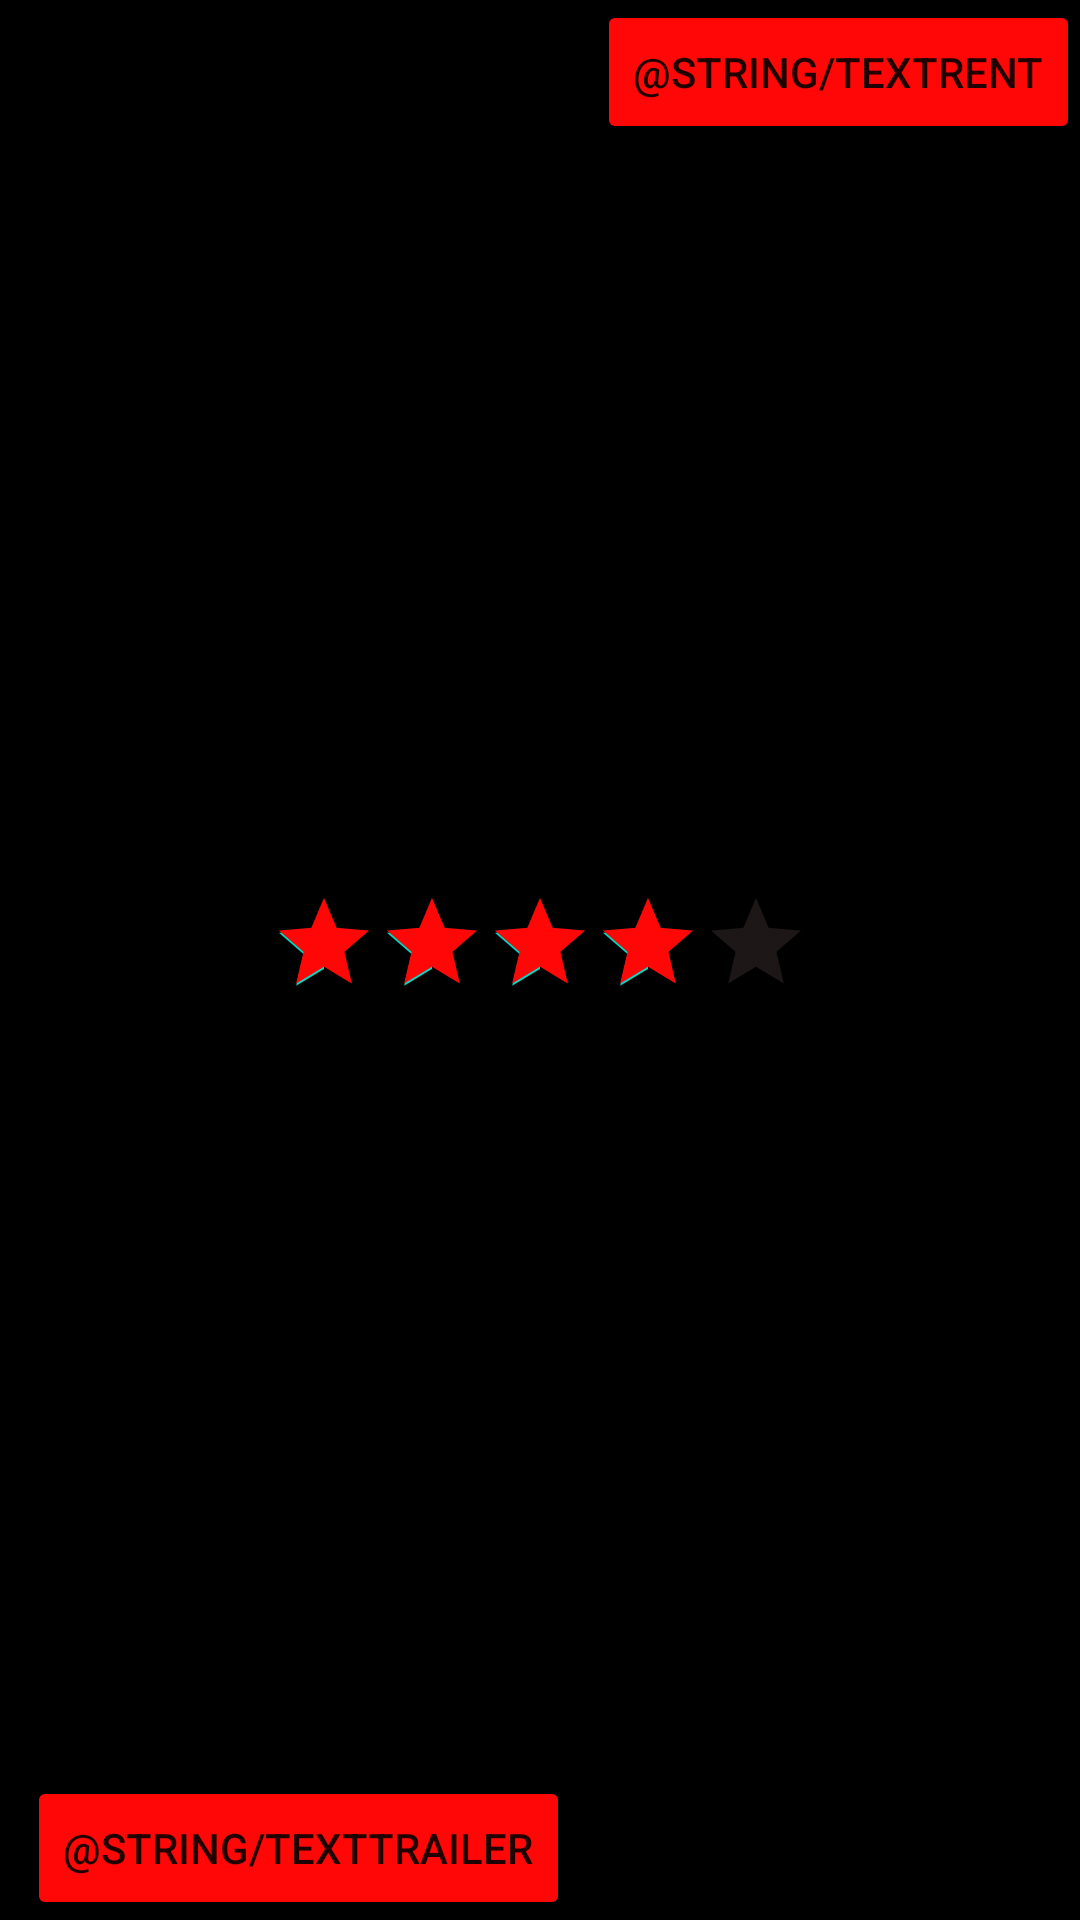

This screen was rendered from an Android layout file. Write that file and the resources it references.
<!-- AndroidManifest.xml: application theme Theme.ListaPelis -->
<!-- res/layout/film_activity.xml -->
<?xml version="1.0" encoding="utf-8"?>
<androidx.constraintlayout.motion.widget.MotionLayout xmlns:android="http://schemas.android.com/apk/res/android"
    xmlns:app="http://schemas.android.com/apk/res-auto"
    xmlns:tools="http://schemas.android.com/tools"
    android:id="@+id/layout"
    android:layout_width="match_parent"
    android:layout_height="match_parent"
    android:background="@color/black"
    app:layoutDescription="@xml/activity_main_scene"
    tools:context=".detail.FilmActivity">

    <TextView
        android:id="@+id/textView"
        android:layout_width="wrap_content"
        android:layout_height="wrap_content"
        android:textColor="@color/primary"
        android:textSize="11sp"
        app:layout_constraintBottom_toBottomOf="@+id/ratingBar"
        app:layout_constraintStart_toEndOf="@+id/ratingBar"
        app:layout_constraintTop_toTopOf="@+id/ratingBar"
        tools:text="@string/hello" />

    <ImageView
        android:id="@+id/imageView"
        android:layout_width="0dp"
        android:layout_height="0dp"
        android:adjustViewBounds="true"
        android:scaleType="fitCenter"
        app:layout_constraintBottom_toTopOf="@+id/guideline2"
        app:layout_constraintEnd_toEndOf="parent"
        app:layout_constraintStart_toStartOf="parent"
        app:layout_constraintTop_toTopOf="parent"
        tools:srcCompat="@drawable/venom" />

    <androidx.constraintlayout.widget.Guideline
        android:id="@+id/guideline2"
        android:layout_width="wrap_content"
        android:layout_height="wrap_content"
        android:orientation="horizontal"
        app:layout_constraintGuide_percent="0.4" />

    <TextView
        android:id="@+id/filmTitle"
        android:layout_width="wrap_content"
        android:layout_height="wrap_content"
        android:layout_marginTop="8dp"
        android:textColor="@color/cardview_light_background"
        android:textSize="24sp"
        app:layout_constraintEnd_toEndOf="parent"
        app:layout_constraintStart_toStartOf="parent"
        app:layout_constraintTop_toTopOf="@+id/guideline2"
        tools:text="@string/title" />

    <Button
        android:id="@+id/btnTrailer"
        android:layout_width="wrap_content"
        android:layout_height="wrap_content"
        android:backgroundTint="@color/primary"
        android:text="@string/textTrailer"
        app:layout_constraintBottom_toBottomOf="parent"
        app:layout_constraintEnd_toStartOf="@+id/btnRent"
        app:layout_constraintHorizontal_bias="0.5"
        app:layout_constraintStart_toStartOf="parent" />

    <Button
        android:id="@+id/btnRent"
        android:layout_width="wrap_content"
        android:layout_height="wrap_content"
        android:backgroundTint="@color/primary"
        android:text="@string/textRent"
        app:layout_constraintBottom_toBottomOf="@+id/btnBuy"
        app:layout_constraintEnd_toEndOf="parent"
        app:layout_constraintHorizontal_bias="0.5"
        app:layout_constraintStart_toEndOf="@+id/btnBuy"
        app:layout_constraintTop_toTopOf="@+id/btnBuy" />

    <RatingBar
        android:id="@+id/ratingBar"
        style="@style/Widget.AppCompat.RatingBar.Indicator"
        android:layout_width="wrap_content"
        android:layout_height="wrap_content"
        android:isIndicator="true"
        android:numStars="5"
        android:progressBackgroundTint="@color/accent"
        android:progressTint="@color/primary"
        android:rating="4"
        app:layout_constraintEnd_toEndOf="parent"
        app:layout_constraintStart_toStartOf="parent"
        app:layout_constraintTop_toBottomOf="@+id/filmTitle" />

    <TextView
        android:id="@+id/filmDirector"
        android:layout_width="wrap_content"
        android:layout_height="wrap_content"
        android:layout_marginTop="16dp"
        android:textColor="@color/cardview_light_background"
        android:textSize="16sp"
        app:layout_constraintEnd_toEndOf="parent"
        app:layout_constraintStart_toStartOf="parent"
        app:layout_constraintTop_toBottomOf="@+id/ratingBar"
        tools:text="@string/director" />

    <TextView
        android:id="@+id/descriptionFilm"
        android:layout_width="330dp"
        android:layout_height="wrap_content"
        android:layout_marginTop="8dp"
        android:text=""
        android:textColor="@color/white"
        android:textSize="12sp"
        app:layout_constraintEnd_toEndOf="@+id/filmTitle"
        app:layout_constraintHorizontal_bias="0.466"
        app:layout_constraintStart_toStartOf="@+id/filmTitle"
        app:layout_constraintTop_toBottomOf="@+id/filmDirector" />
</androidx.constraintlayout.motion.widget.MotionLayout>
<!-- resources referenced by this layout -->
<resources>
  <color name="accent">#6E5757</color>
  <color name="black">#FF000000</color>
  <color name="primary">#FF0707</color>
  <color name="white">#FFFFFFFF</color>
  <!-- drawable venom: jpg bitmap (drawable-es, 31905 bytes) -->
  <string name="hello">Hola Mundo!</string>
  <style name="Theme.ListaPelis" parent="Theme.MaterialComponents.DayNight.DarkActionBar">
          
          <item name="colorPrimary">@color/purple_500</item>
          <item name="colorPrimaryVariant">@color/purple_700</item>
          <item name="colorOnPrimary">@color/white</item>
          
          <item name="colorSecondary">@color/teal_200</item>
          <item name="colorSecondaryVariant">@color/teal_700</item>
          <item name="colorOnSecondary">@color/black</item>
          
          <item name="android:statusBarColor" tools:targetApi="l">?attr/colorPrimaryVariant</item>
          
      </style>
  <color name="purple_500">#FF6200EE</color>
  <color name="purple_700">#FF3700B3</color>
  <color name="teal_200">#FF03DAC5</color>
  <color name="teal_700">#FF018786</color>
</resources>
